Photos from the image-classification dataset "datasets" in the GitHub repository peterhsu2018/AIA_project. Its 2 classes are: abnormal, normal.

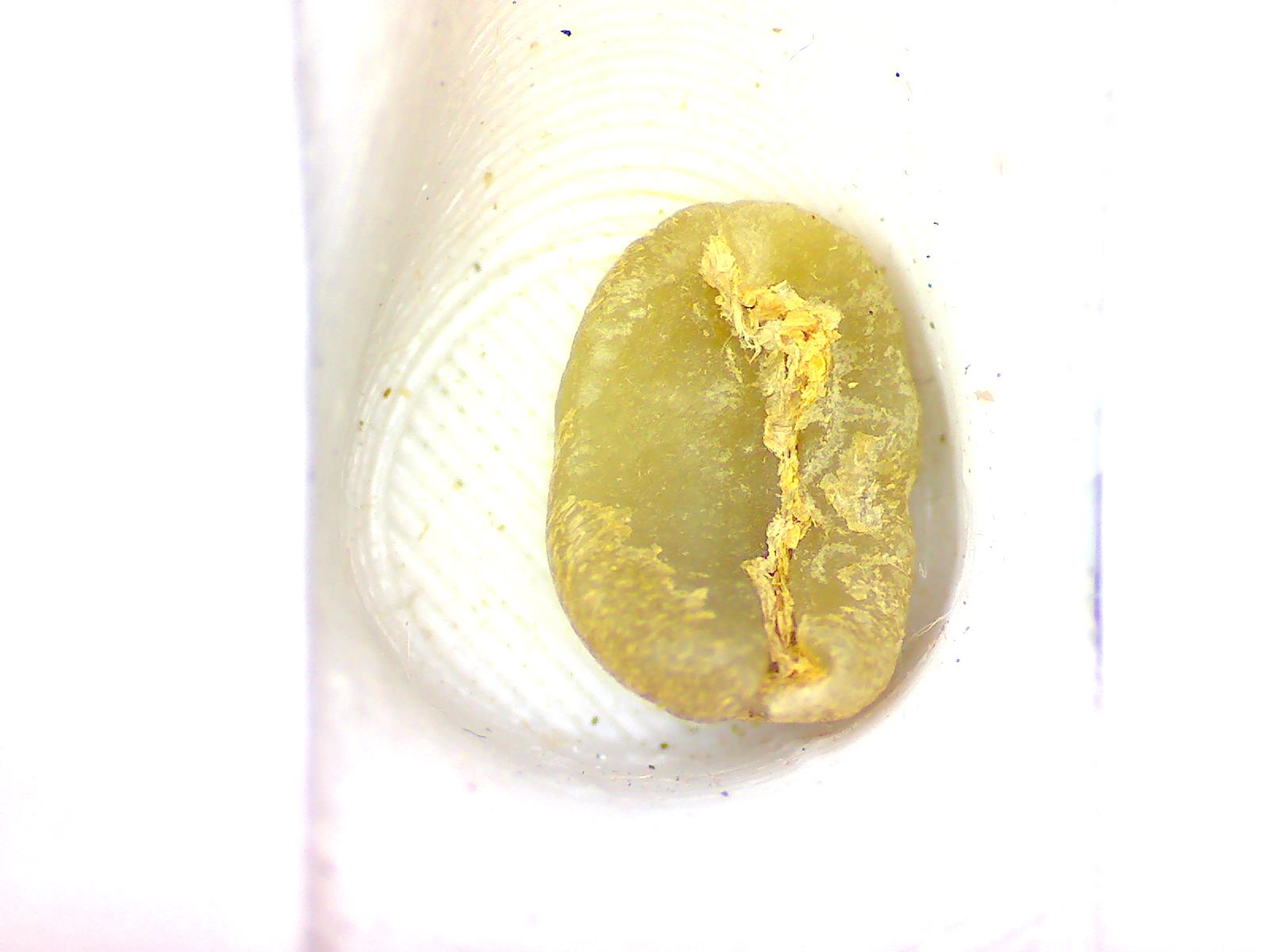
Label: normal

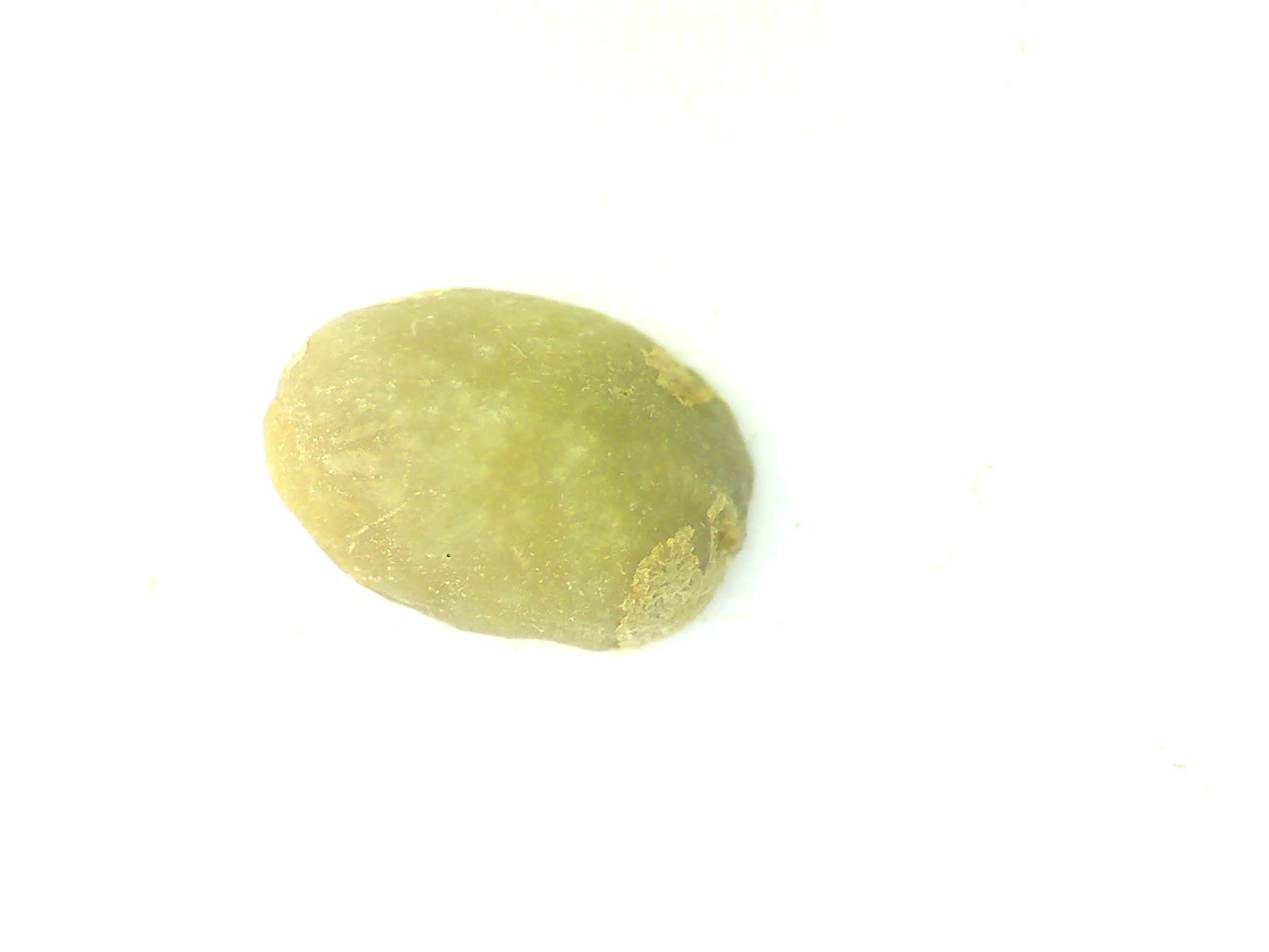
Label: normal

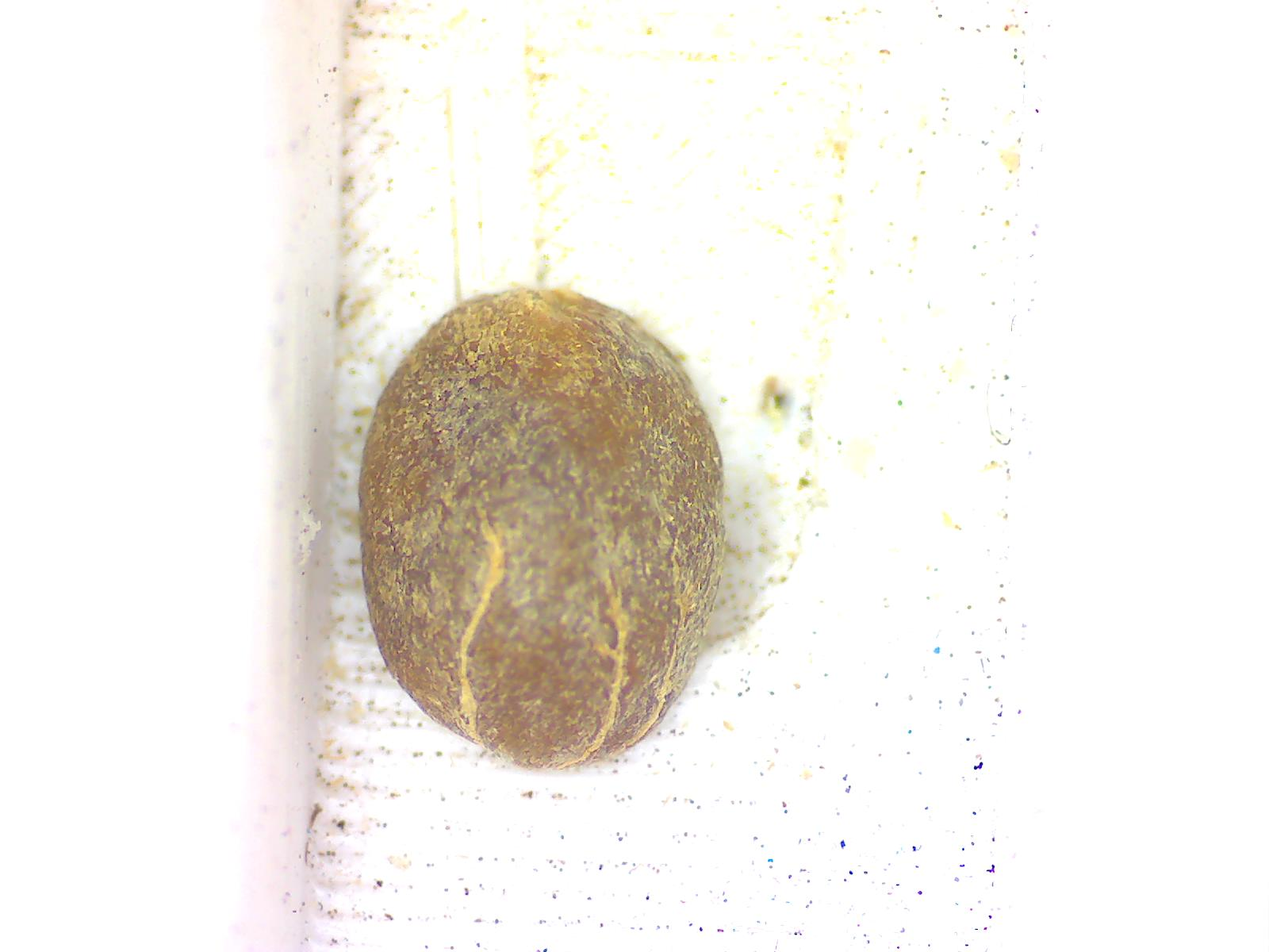
Label: abnormal

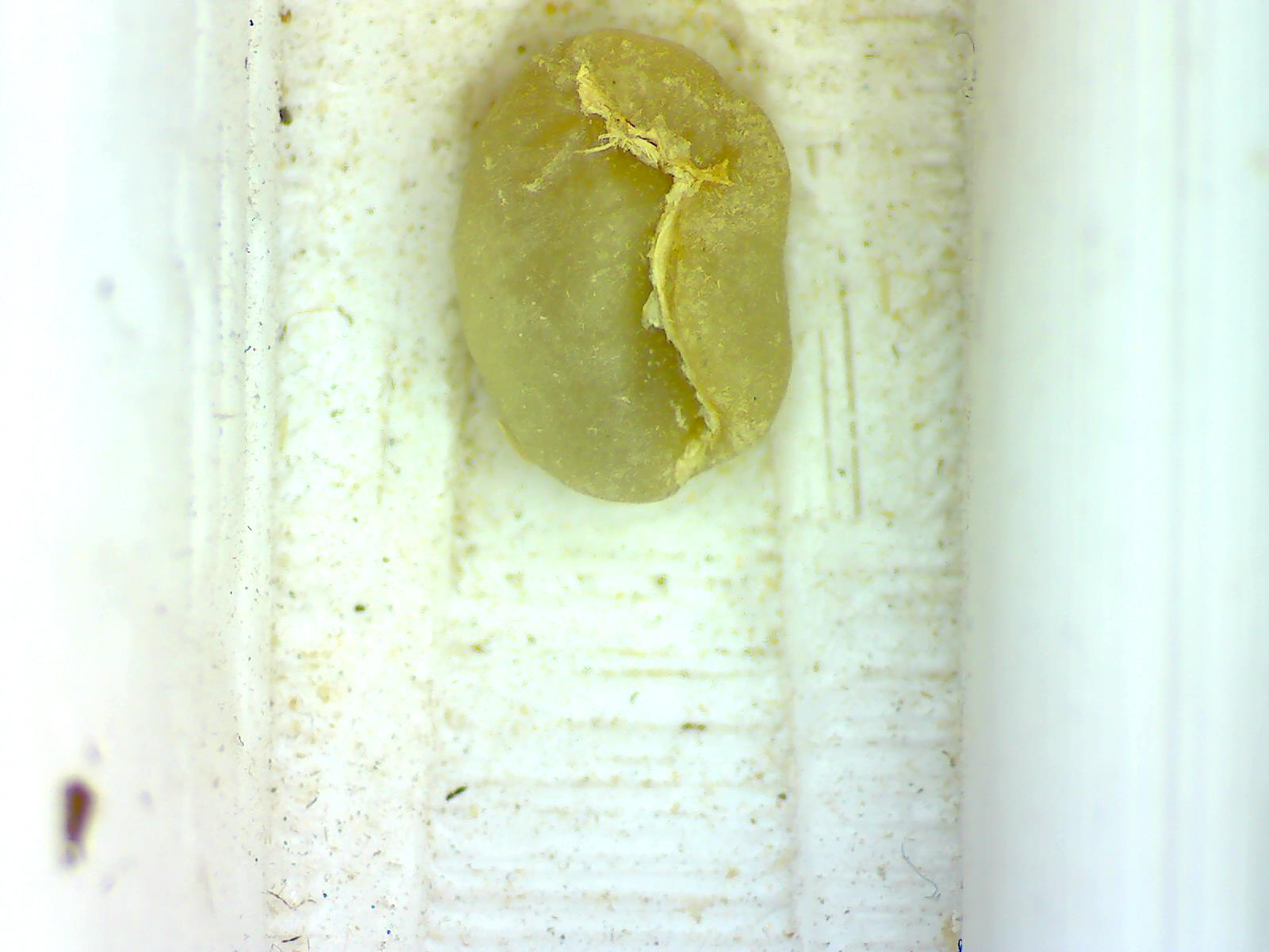
Label: normal

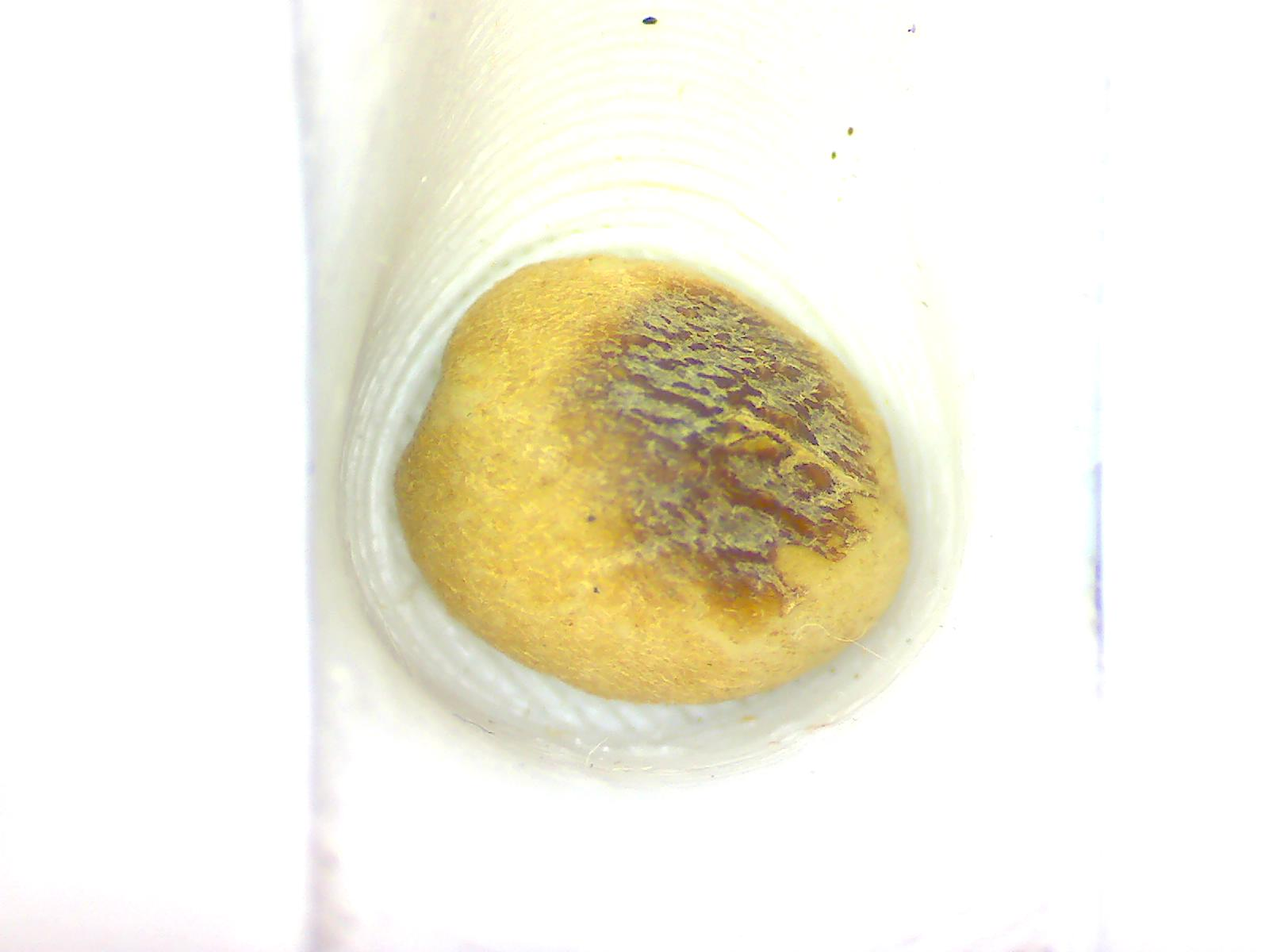
Label: abnormal

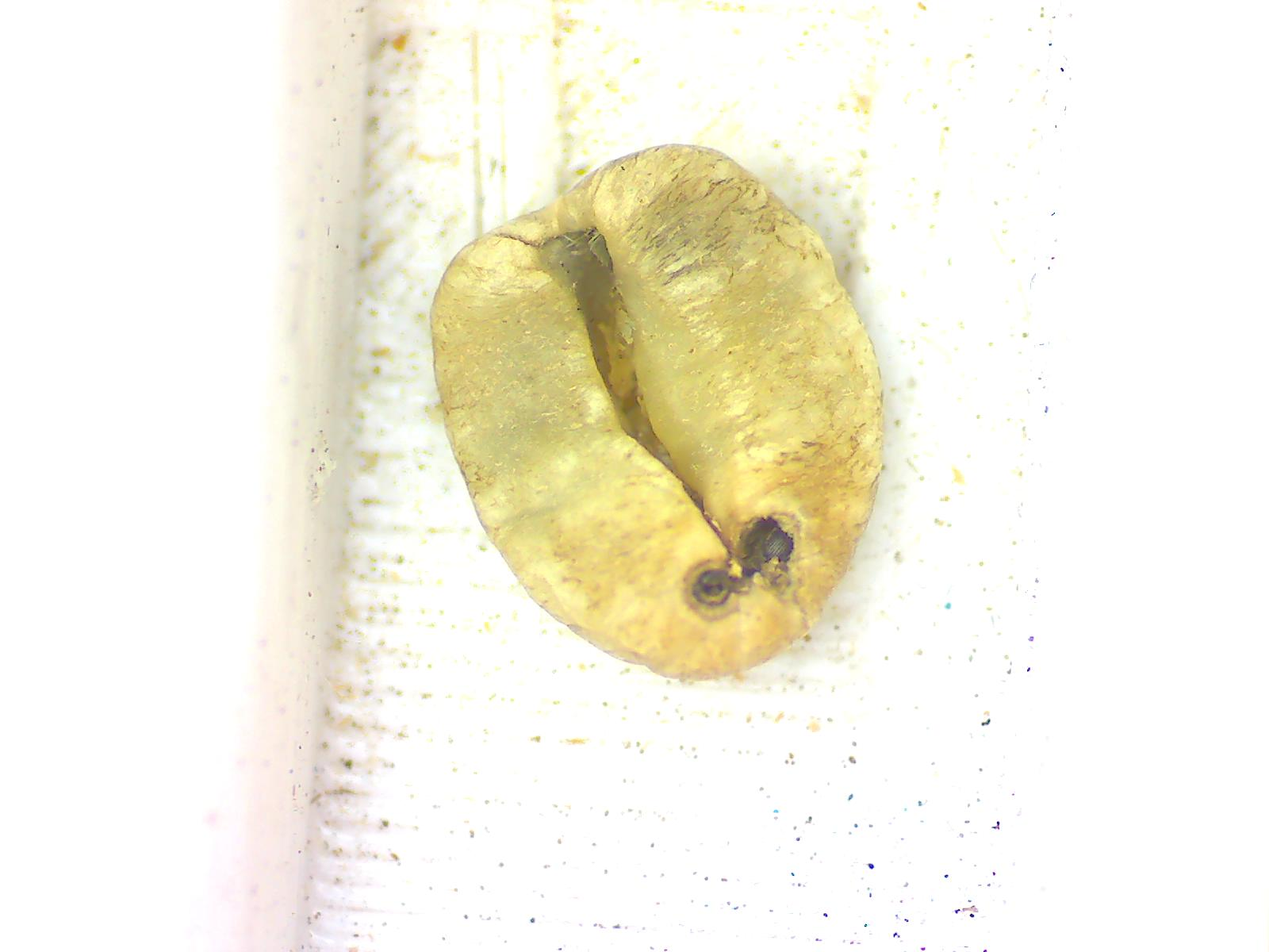
Label: abnormal
